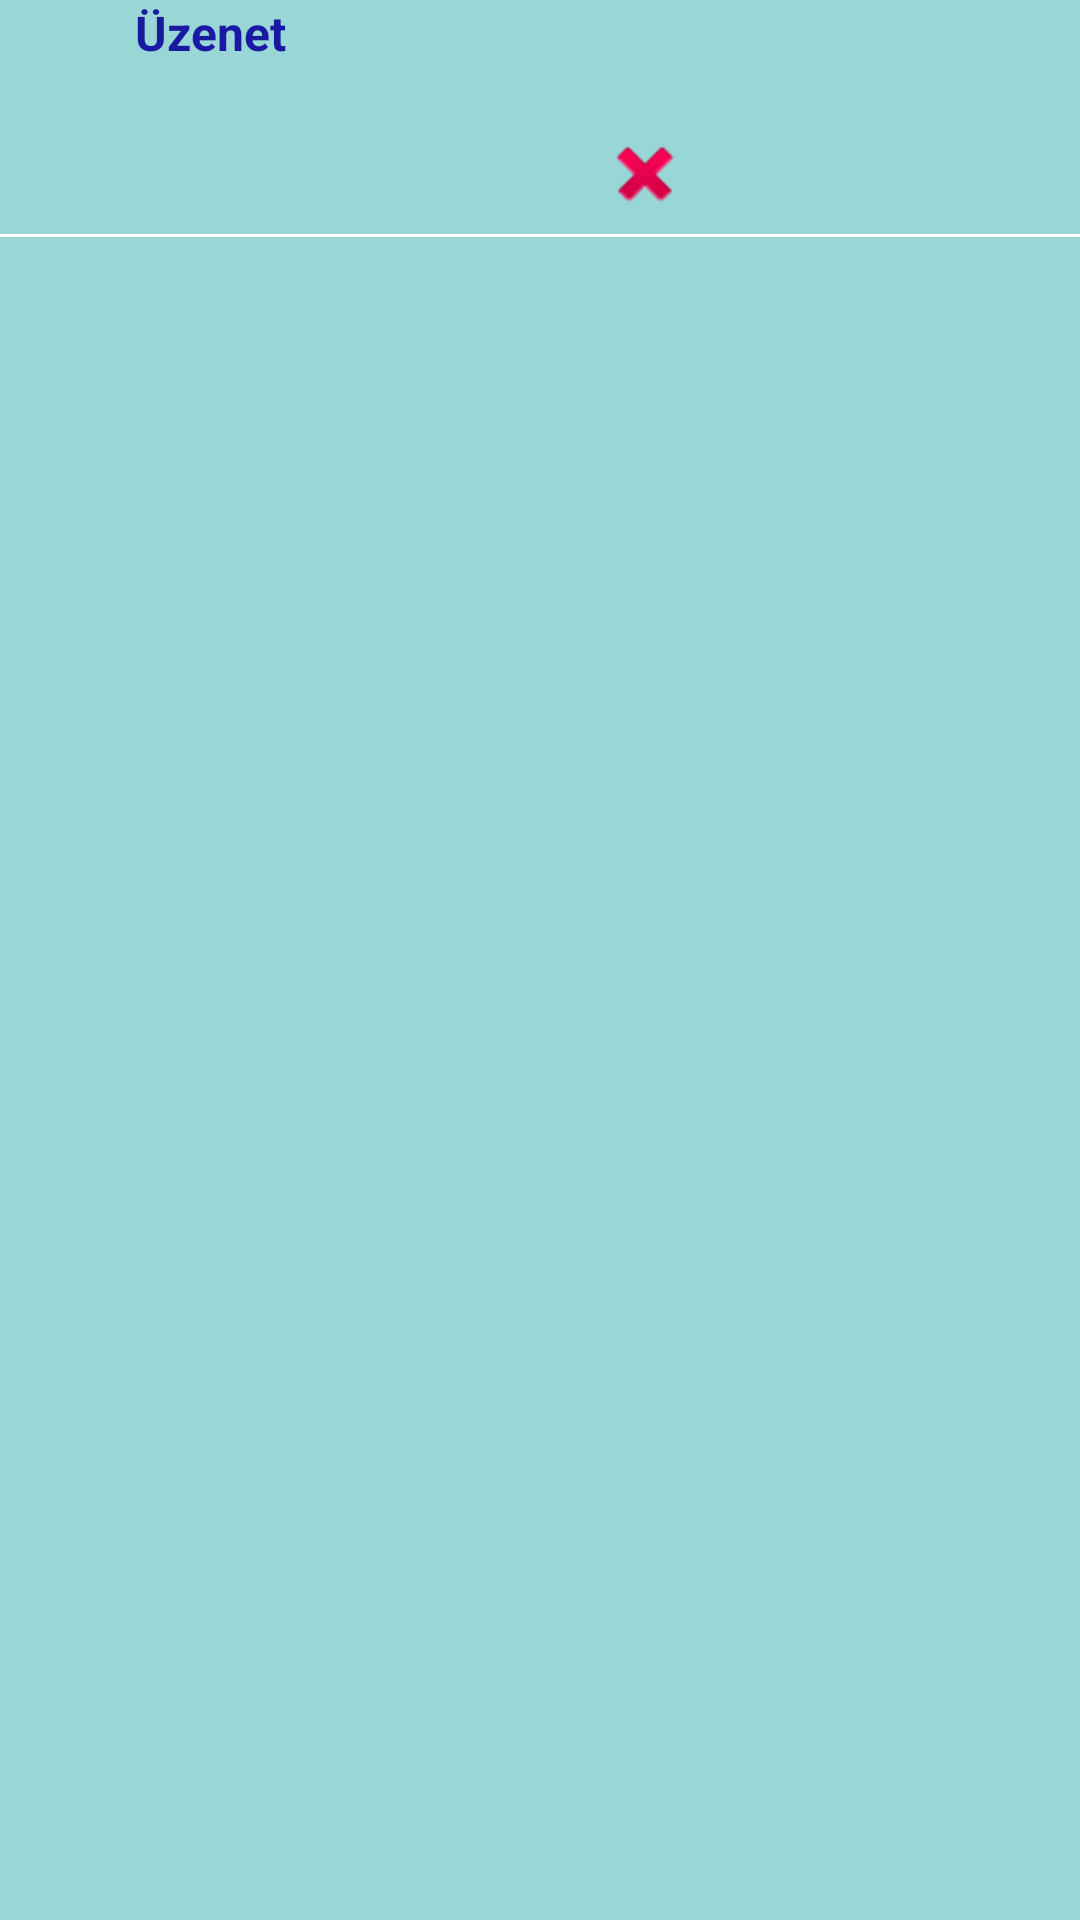

This screen was rendered from an Android layout file. Write that file and the resources it references.
<!-- AndroidManifest.xml: application theme AppTheme -->
<!-- res/layout/activity_messages_child.xml -->
<LinearLayout xmlns:android="http://schemas.android.com/apk/res/android"
    xmlns:tools="http://schemas.android.com/tools"
    android:layout_width="fill_parent"
    android:layout_height="wrap_content"
    android:background="@color/msg_new_backg"
    android:clickable="true"
    android:orientation="vertical"
    tools:context=".MainActivity" >

    <LinearLayout
        android:layout_width="fill_parent"
        android:layout_height="wrap_content"
        android:orientation="vertical"
        android:paddingLeft="40dp" >

        <LinearLayout
            android:layout_width="fill_parent"
            android:layout_height="wrap_content"
            android:orientation="horizontal" >

            <TextView
                android:id="@+id/mess_ch_partner"
                android:layout_width="wrap_content"
                android:layout_height="wrap_content"
                android:layout_marginLeft="5dp"
                android:layout_weight="1.51"
                android:text="@string/uzenet"
                android:textColor="#1919A3"
                android:textSize="16sp"
                android:textStyle="bold" />

            <TextView
                android:id="@+id/mess_ch_date"
                android:layout_width="wrap_content"
                android:layout_height="wrap_content"
                android:layout_gravity="right"
                android:gravity="right"
                android:text=""
                android:textSize="12sp" />
        </LinearLayout>

        <TextView
            android:id="@+id/mess_ch_detail"
            android:layout_width="fill_parent"
            android:layout_height="wrap_content"
            android:gravity="left"
            android:maxLines="30"
            android:paddingRight="20dp"
            android:text=""
            android:textSize="12sp" />

        <LinearLayout
            android:layout_width="match_parent"
            android:layout_height="40dp"
            android:gravity="center"
            android:orientation="horizontal" >

            <ImageView
                android:id="@+id/mess_tovabbitas"
                android:layout_width="30dp"
                android:layout_height="30dp"
                android:background="@drawable/reply"
                android:contentDescription="@string/description_zoom_touch_close"
                android:onClick="onClick" />

            <ImageView
                android:id="@+id/mess_torles"
                android:layout_width="30dp"
                android:layout_height="30dp"
                android:layout_margin="80dp"
                android:contentDescription="@string/description_zoom_touch_close"
                android:onClick="onClick"
                android:src="@android:drawable/ic_delete" />
        </LinearLayout>
    </LinearLayout>

    <View
        android:layout_width="match_parent"
        android:layout_height="1dp"
        android:background="@android:color/white" />

</LinearLayout>
<!-- resources referenced by this layout -->
<resources>
  <color name="msg_new_backg">#99D6D6</color>
  <string name="description_zoom_touch_close">Érintésre bezár</string>
  <string name="uzenet">Üzenet</string>
  <style name="AppTheme" parent="AppBaseTheme" />
  <style name="AppBaseTheme" parent="android:Theme.Light" />
</resources>
